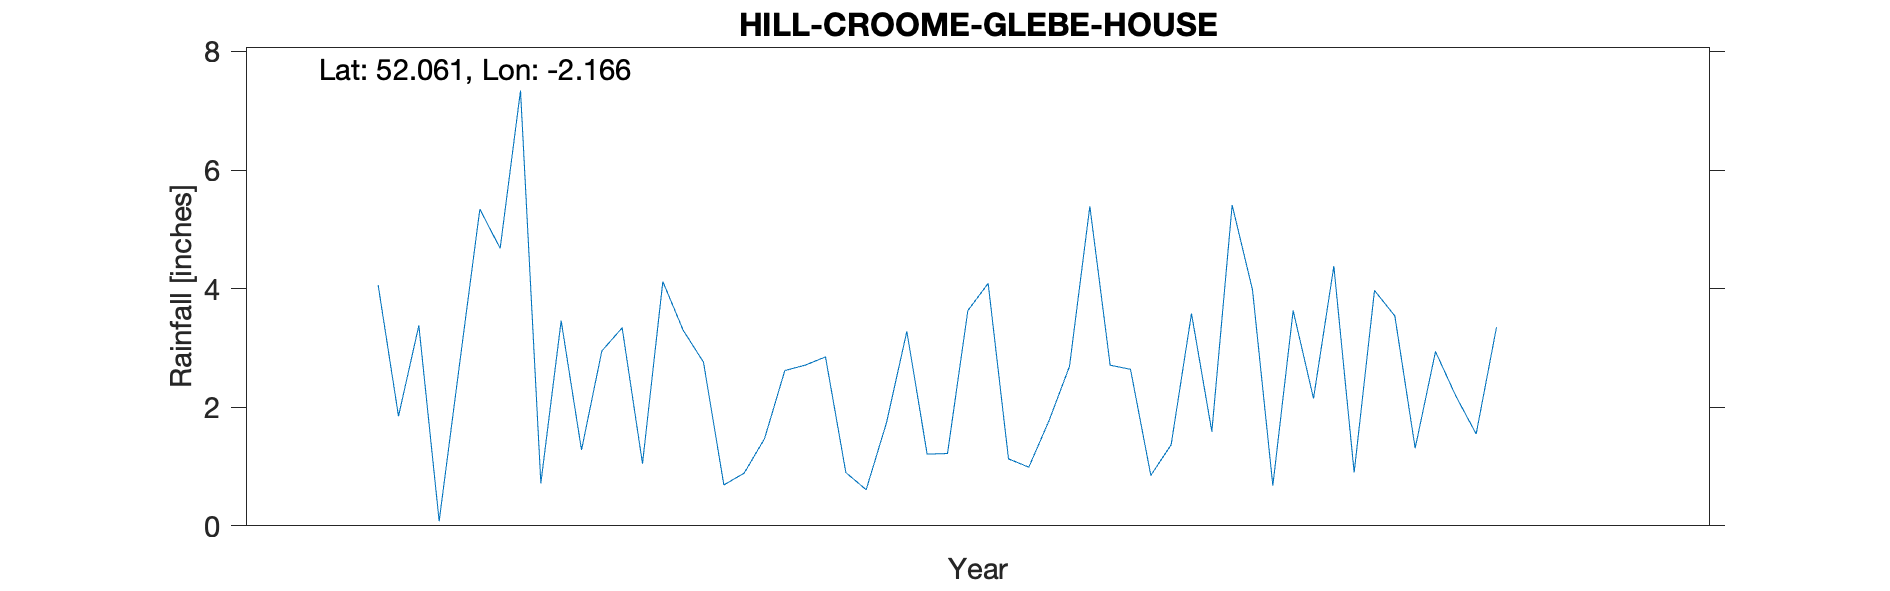

The table this chart was drawn from, first rows:
HILL BROOME (GLEBE HOUSE), , , , , , , , , , 
Grid ref, SO887403, Long, -2.166, Lat, 52.06, Elevation, 50, ft, , 
Station no, RR7879, , , , , , , , , 
, 1910, 1911, 1912, 1913, 1914, 1915, 1916, 1917, 1918, 1919
January, , , 4.06, 3.34, 0.61, 2.71, 0.9, , , 
February, , , 1.85, 1.05, 1.74, 2.64, 3.97, , , 
March, , , 3.38, 4.12, 3.28, 0.85, 3.54, , , 
April, , , 0.08, 3.3, 1.21, 1.37, 1.31, , , 
May, , , 2.72, 2.76, 1.22, 3.58, 2.94, , , 
June, , , 5.34, 0.69, 3.63, 1.59, 2.19, , , 
July, , , 4.68, 0.89, 4.09, 5.41, 1.55, , , 
August, , , 7.34, 1.47, 1.13, 3.98, 3.35, , , 
September, , , 0.72, 2.62, 0.99, 0.68, , , , 
October, , , 3.46, 2.71, 1.78, 3.63, , , , 
November, , , 1.28, 2.85, 2.69, 2.15, , , , 
December, , , 2.95, 0.9, 5.39, 4.38, , , , 
Total, , , 37.86, 26.7, 27.76, 32.97, , , , 
